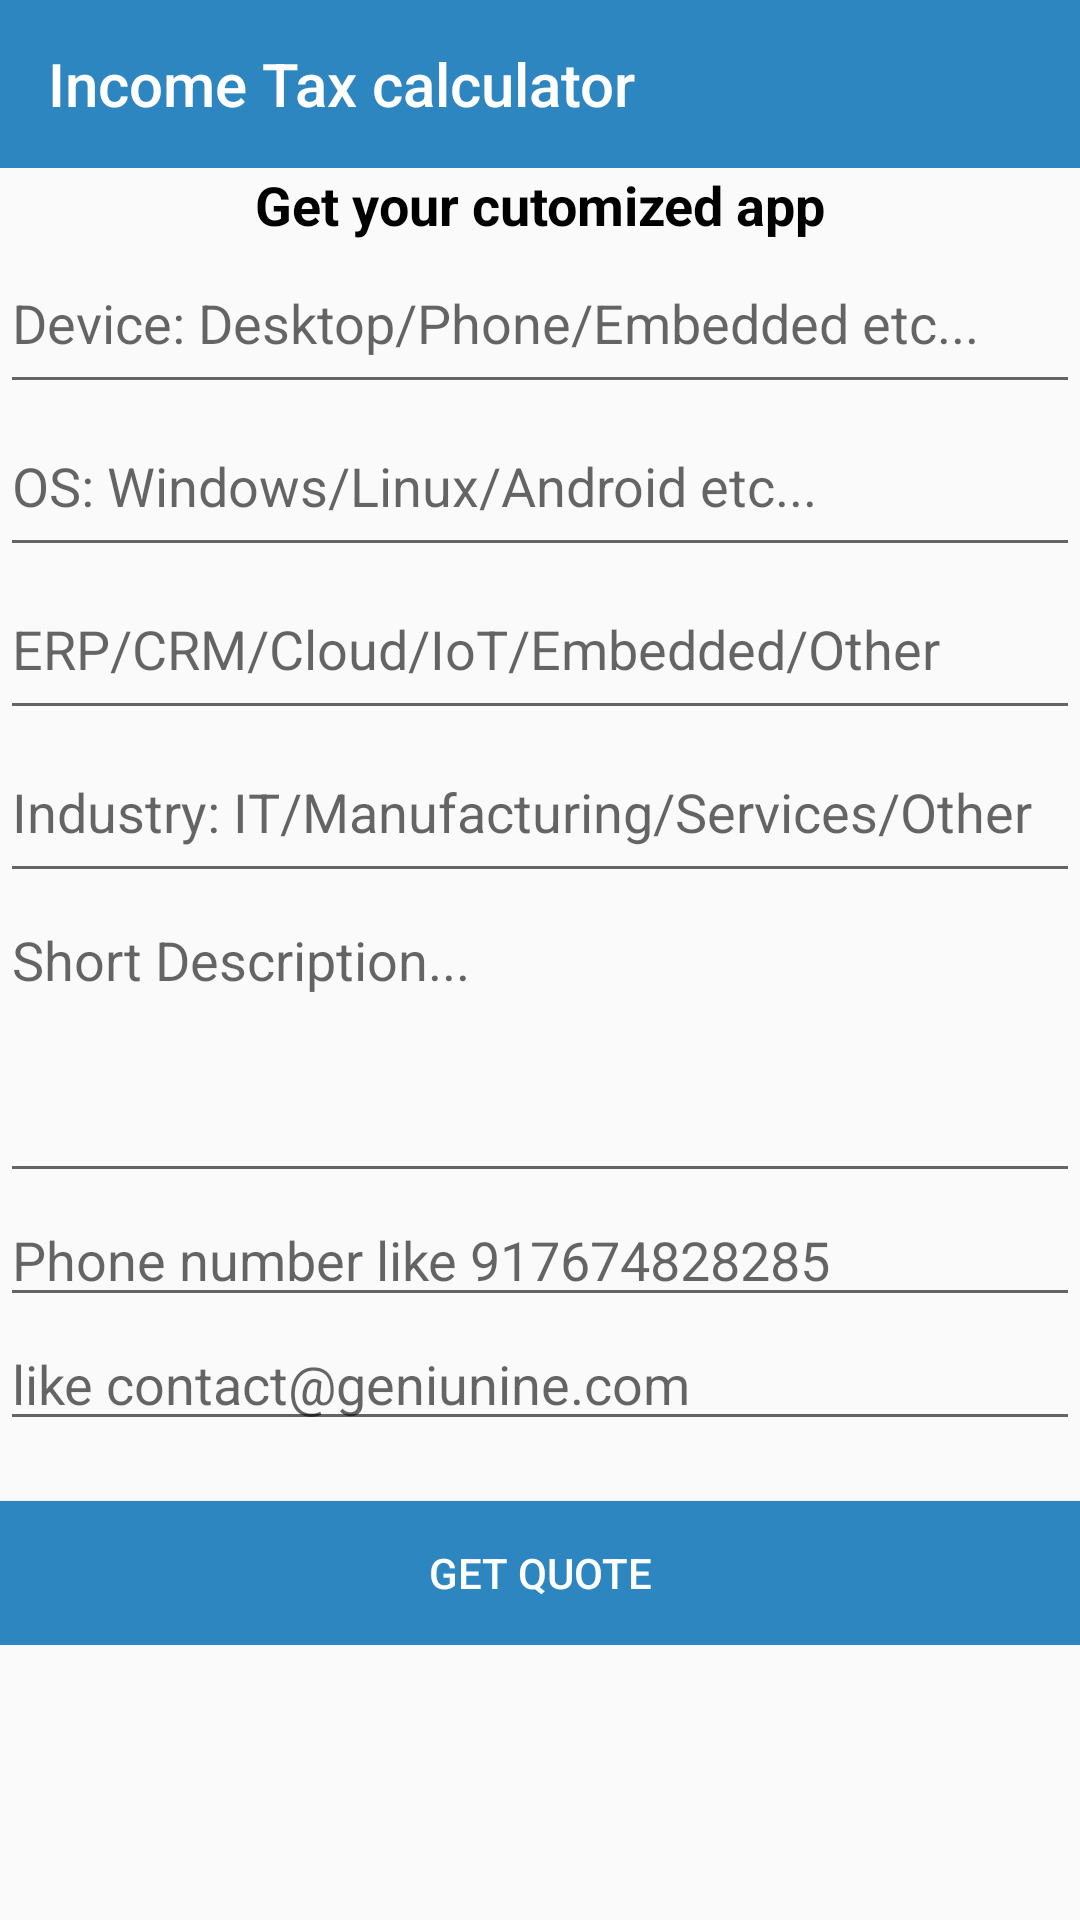

Android layout source for this screen:
<!-- AndroidManifest.xml: application theme AppTheme -->
<!-- res/layout/activity_rate_us.xml -->
<?xml version="1.0" encoding="utf-8"?>
<RelativeLayout xmlns:android="http://schemas.android.com/apk/res/android"
    xmlns:tools="http://schemas.android.com/tools"
    android:id="@+id/activity_request_app"
    android:layout_width="match_parent"
    android:layout_height="match_parent"
    >
    <include
        android:id="@+id/app_bar"
        layout="@layout/app_bar" />
    <ScrollView
        android:layout_width="match_parent"
        android:layout_height="match_parent"
        android:layout_marginTop="?attr/actionBarSize">
        <LinearLayout
            android:layout_width="match_parent"
            android:layout_height="match_parent"
            android:orientation="vertical">
            <LinearLayout
                android:layout_width="match_parent"
                android:layout_height="match_parent"
                android:orientation="vertical">
                <TextView
                    android:text="Get your cutomized app"
                    android:layout_width="match_parent"
                    android:layout_height="wrap_content"
                    android:id="@+id/textView3"
                    android:textAlignment="center"
                    android:textColor="#000000"
                    android:textStyle="normal|bold"
                    android:textSize="18sp" />

                <EditText
                    android:layout_width="match_parent"
                    android:layout_height="wrap_content"
                    android:inputType="textPersonName"
                    android:hint="Device: Desktop/Phone/Embedded etc..."
                    android:ems="10"
                    android:id="@+id/editTextDevice"
                    android:paddingTop="15sp"
                    android:paddingBottom="15sp" />

                <EditText
                    android:layout_width="match_parent"
                    android:layout_height="wrap_content"
                    android:inputType="textPersonName"
                    android:hint="OS: Windows/Linux/Android etc..."
                    android:ems="10"
                    android:id="@+id/editTextOS"
                    android:paddingTop="15sp"
                    android:paddingBottom="15sp" />

                <EditText
                    android:layout_width="match_parent"
                    android:layout_height="wrap_content"
                    android:inputType="textPersonName"
                    android:hint="ERP/CRM/Cloud/IoT/Embedded/Other"
                    android:ems="10"
                    android:id="@+id/editTextApplication"
                    android:paddingTop="15sp"
                    android:paddingBottom="15sp"/>

                <EditText
                    android:layout_width="match_parent"
                    android:layout_height="wrap_content"
                    android:inputType="textPersonName"
                    android:hint="Industry: IT/Manufacturing/Services/Other"
                    android:ems="10"
                    android:id="@+id/editTextIndustry"
                    android:paddingTop="15sp"
                    android:paddingBottom="15sp"/>

                <EditText
                    android:layout_width="match_parent"
                    android:inputType="textMultiLine"
                    android:hint="Short Description..."
                    android:ems="10"
                    android:id="@+id/editTextAppDescription"
                    android:layout_height="100sp"
                    android:gravity="top" />

                <EditText
                    android:layout_width="match_parent"
                    android:layout_height="wrap_content"
                    android:inputType="number"
                    android:hint="Phone number like 917674828285"
                    android:ems="10"
                    android:id="@+id/editTextContactPhoneNumber"
                    android:maxLength="12" />

                <EditText
                    android:layout_width="match_parent"
                    android:layout_height="wrap_content"
                    android:inputType="textEmailAddress"
                    android:ems="10"
                    android:hint="like contact@geniunine.com"
                    android:id="@+id/editTextContactEmail" />
                <Button
                    android:text="get quote"
                    android:layout_width="match_parent"
                    android:layout_height="wrap_content"
                    android:id="@+id/buttonGetQuote"
                    android:layout_marginTop="20dp"
                    android:textColor="#ffffff"
                    android:fadingEdge="vertical"
                    android:longClickable="true"
                    android:layout_gravity="center"
                    android:layout_alignParentBottom="true"
                    android:background="@color/colorPrimary" />
            </LinearLayout>
        </LinearLayout>
    </ScrollView>
</RelativeLayout>
<!-- res/layout/app_bar.xml (included above) -->
<?xml version="1.0" encoding="utf-8"?>
<android.support.v7.widget.Toolbar xmlns:android="http://schemas.android.com/apk/res/android"
    xmlns:app="http://schemas.android.com/apk/res-auto"
    android:id="@+id/toolbar"
    android:layout_width="match_parent"
    android:layout_height="wrap_content"
    android:background="@color/colorPrimary"
    android:theme="@style/ThemeOverlay.AppCompat.Dark.ActionBar"
    android:title="@string/app_name"
    android:titleTextColor="@color/cardview_light_background" />
<!-- resources referenced by this layout -->
<resources>
  <color name="colorPrimary">#2E86C1</color>
  <string name="app_name">Income Tax calculator</string>
  <style name="AppTheme" parent="Theme.AppCompat.Light.NoActionBar">
          
  
          <item name="colorPrimary">@color/colorPrimary</item>
          <item name="colorPrimaryDark">@color/colorPrimaryDark</item>
          <item name="colorAccent">@color/colorAccent</item>
      </style>
  <color name="colorPrimaryDark">#90CAF9</color>
  <color name="colorAccent">#90CAF9</color>
</resources>
